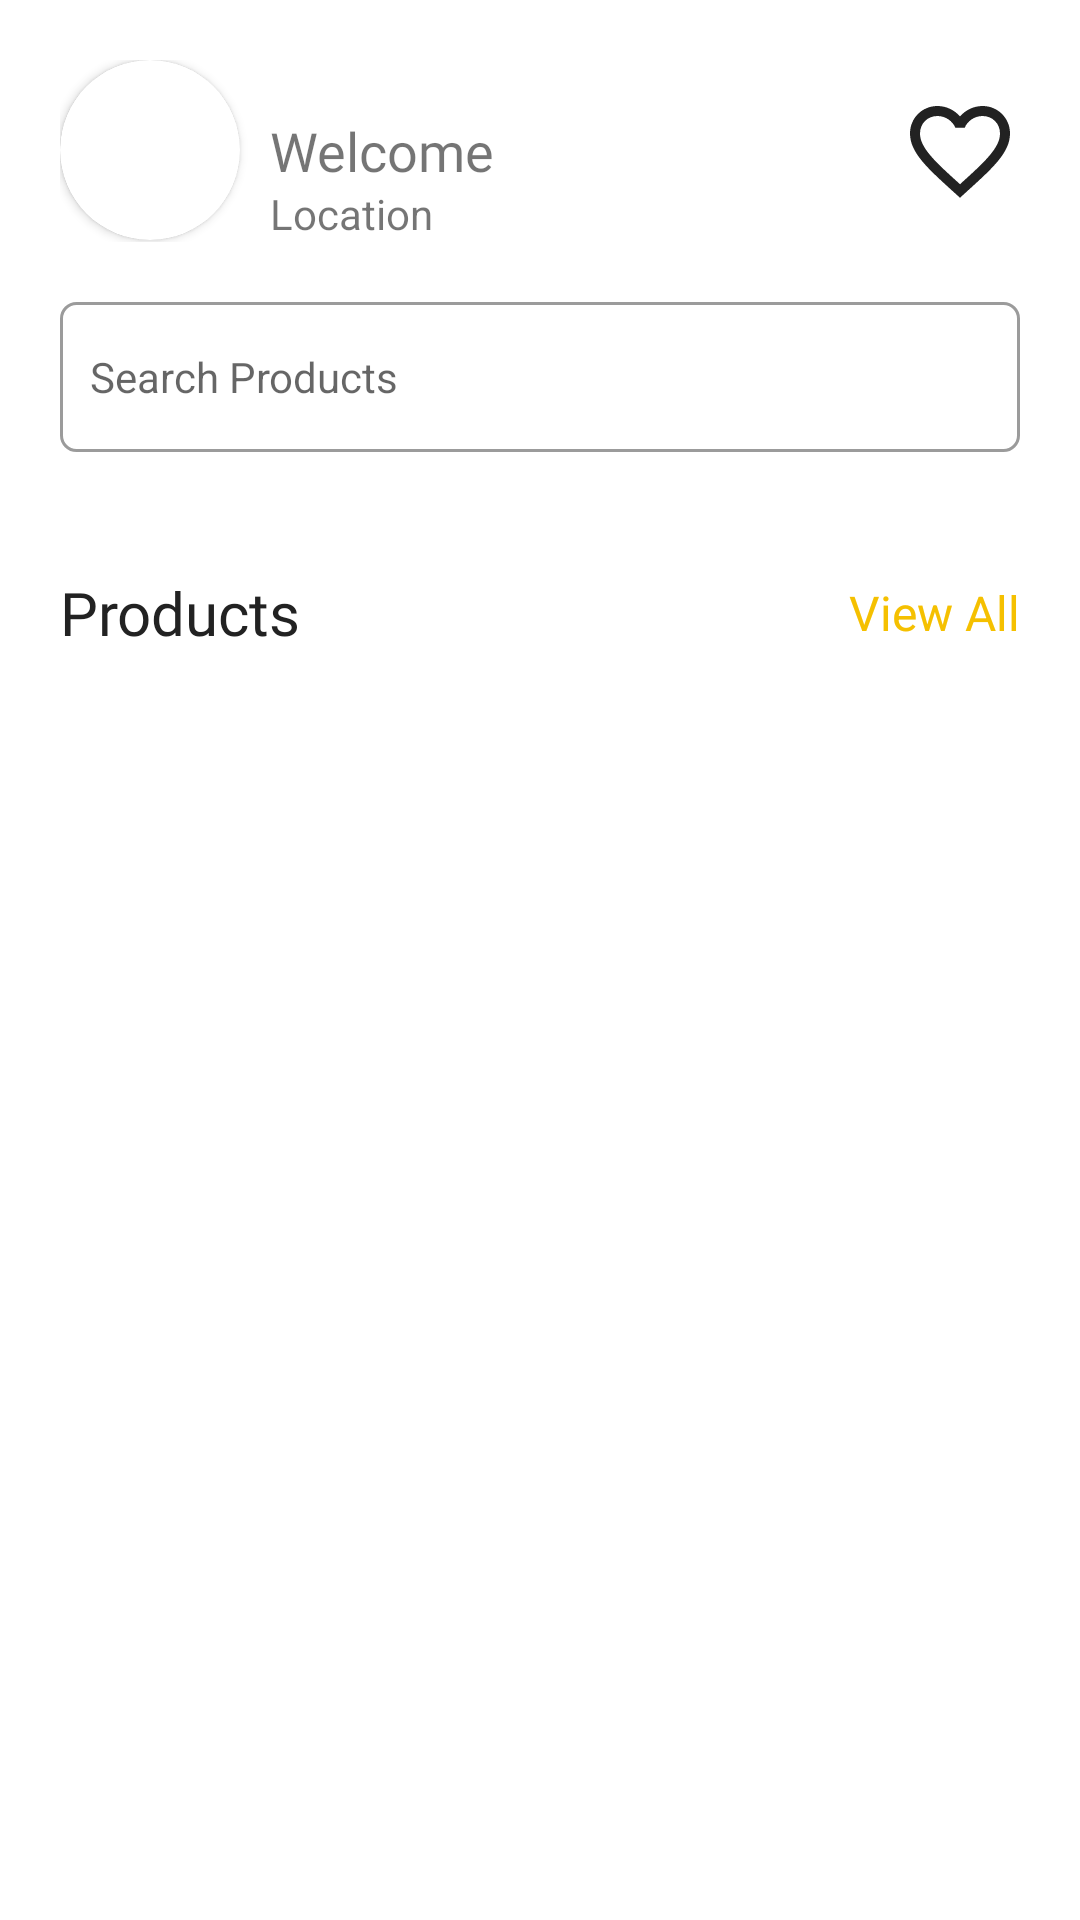

Produce the Android XML layout that renders to this screen, including the resource entries it uses.
<!-- AndroidManifest.xml: application theme Theme.PoojaSamagari -->
<!-- res/layout/fragment_home.xml -->
<?xml version="1.0" encoding="utf-8"?>
<ScrollView xmlns:android="http://schemas.android.com/apk/res/android"
    xmlns:tools="http://schemas.android.com/tools"
    android:layout_width="match_parent"
    android:layout_height="match_parent"
    xmlns:app="http://schemas.android.com/apk/res-auto"
    tools:context=".fragments.HomeFragment">

    <androidx.constraintlayout.widget.ConstraintLayout
        android:id="@+id/main_layout"
        android:layout_marginHorizontal="20dp"
        android:layout_marginTop="20dp"
        android:layout_width="match_parent"
        android:layout_height="wrap_content">
        
        <androidx.constraintlayout.widget.ConstraintLayout
            app:layout_constraintTop_toTopOf="parent"
            app:layout_constraintLeft_toLeftOf="parent"
            app:layout_constraintRight_toRightOf="parent"
            android:id="@+id/header_layout"
            android:layout_width="match_parent"
            android:layout_height="wrap_content">


            <androidx.cardview.widget.CardView
                android:id="@+id/profile_img"
                app:layout_constraintLeft_toLeftOf="parent"
                app:layout_constraintTop_toTopOf="parent"
                android:layout_width="60dp"
                android:layout_height="60dp"
                app:cardCornerRadius="250dp"
                app:cardBackgroundColor="@color/white">

                <androidx.cardview.widget.CardView
                    android:layout_width="60dp"
                    android:layout_height="60dp"
                    app:cardCornerRadius="250dp"
                    android:layout_gravity="center">

                    <ImageView
                        android:layout_width="60dp"
                        android:layout_height="60dp"
                        android:src="@drawable/lamp"
                        android:scaleType="centerCrop"/>

                </androidx.cardview.widget.CardView>

            </androidx.cardview.widget.CardView>
            
            <androidx.appcompat.widget.AppCompatTextView
                android:layout_marginHorizontal="10dp"
                android:id="@+id/name_txt"
                android:layout_width="wrap_content"
                android:layout_height="wrap_content"
                android:text="Welcome"
                android:fontFamily="@font/nunitosans_black"
                android:textSize="18sp"
                app:layout_constraintLeft_toRightOf="@id/profile_img"
                app:layout_constraintTop_toTopOf="@id/profile_img"
                app:layout_constraintBottom_toBottomOf="@id/profile_img"/>
            <androidx.appcompat.widget.AppCompatTextView
                android:layout_marginHorizontal="10dp"
                android:layout_width="wrap_content"
                android:layout_height="wrap_content"
                android:textSize="14sp"
                android:text="Location"
                app:layout_constraintLeft_toRightOf="@id/profile_img"
                app:layout_constraintTop_toBottomOf="@id/name_txt"
                app:layout_constraintBottom_toBottomOf="@id/profile_img"/>
            
            
            <androidx.appcompat.widget.AppCompatImageView
                android:layout_width="40dp"
                android:layout_height="40dp"
                app:layout_constraintRight_toRightOf="parent"
                android:src="@drawable/ic_favorite"
                app:layout_constraintTop_toTopOf="parent"
                app:layout_constraintBottom_toBottomOf="parent"/>
            

        </androidx.constraintlayout.widget.ConstraintLayout>
        

        
        
        <androidx.appcompat.widget.AppCompatTextView
            android:id="@+id/search_view"
            android:layout_marginTop="20dp"
            android:padding="10dp"
            android:layout_width="match_parent"
            android:layout_height="50dp"
            android:drawableStart="@drawable/ic_search"
            android:background="@drawable/edit_text_rounded_corner"
            app:layout_constraintTop_toBottomOf="@id/header_layout"
            android:hint="@string/search_products"
            android:gravity="center_vertical"
            android:clickable="false"/>


        <androidx.recyclerview.widget.RecyclerView
            android:id="@+id/adBanner"
            android:layout_marginTop="20dp"
            android:layout_width="match_parent"
            android:layout_height="wrap_content"
            app:layout_constraintTop_toBottomOf="@id/search_view"/>

        <androidx.constraintlayout.widget.ConstraintLayout
            android:id="@+id/product_txt_layout"
            android:layout_marginTop="20dp"
            android:layout_width="match_parent"
            android:layout_height="wrap_content"
            app:layout_constraintLeft_toLeftOf="parent"
            app:layout_constraintTop_toBottomOf="@id/adBanner">


        <androidx.appcompat.widget.AppCompatTextView
           app:layout_constraintLeft_toLeftOf="parent"
            app:layout_constraintTop_toTopOf="parent"
            android:layout_width="wrap_content"
            android:layout_height="wrap_content"
            android:id="@+id/product_txt"
            android:text="@string/products"
            android:fontFamily="@font/nunitosans_black"
            android:textColor="@color/black"
            android:textSize="20sp"
         />
            <androidx.appcompat.widget.AppCompatTextView
                app:layout_constraintRight_toRightOf="parent"
                app:layout_constraintTop_toTopOf="parent"
                app:layout_constraintBottom_toBottomOf="parent"
                android:layout_width="wrap_content"
                android:layout_height="wrap_content"
                android:id="@+id/view_product_txt"
                android:text="@string/view_all"
                android:textColor="@color/primary"
                android:textSize="16sp"
                />

        </androidx.constraintlayout.widget.ConstraintLayout>



        <androidx.recyclerview.widget.RecyclerView
            android:id="@+id/product_recyclerView"
            android:layout_marginTop="20dp"
            android:layout_width="match_parent"
            android:layout_height="wrap_content"
            app:layout_constraintTop_toBottomOf="@id/product_txt_layout"/>

    </androidx.constraintlayout.widget.ConstraintLayout>



    </ScrollView>
<!-- resources referenced by this layout -->
<resources>
  <color name="black">#222222</color>
  <color name="primary">#F5C000</color>
  <color name="white">#FFFFFFFF</color>
  <!-- drawable edit_text_rounded_corner (drawable) -->
  <?xml version="1.0" encoding="utf-8"?>
  <shape xmlns:android="http://schemas.android.com/apk/res/android" >
      <stroke
          android:width="1dp"
          android:color="@color/textAd" />
  
      <solid android:color="@color/backgroundAd" />
  
      <padding
          android:left="1dp"
          android:right="1dp"
          android:bottom="1dp"
          android:top="1dp" />
  
      <corners android:radius="5dp" />
  </shape>
  <!-- drawable ic_favorite (drawable) -->
  <vector android:height="24dp" android:tint="@color/mainText"
      android:viewportHeight="24" android:viewportWidth="24"
      android:width="24dp" xmlns:android="http://schemas.android.com/apk/res/android">
      <path android:fillColor="@android:color/white" android:pathData="M16.5,3c-1.74,0 -3.41,0.81 -4.5,2.09C10.91,3.81 9.24,3 7.5,3 4.42,3 2,5.42 2,8.5c0,3.78 3.4,6.86 8.55,11.54L12,21.35l1.45,-1.32C18.6,15.36 22,12.28 22,8.5 22,5.42 19.58,3 16.5,3zM12.1,18.55l-0.1,0.1 -0.1,-0.1C7.14,14.24 4,11.39 4,8.5 4,6.5 5.5,5 7.5,5c1.54,0 3.04,0.99 3.57,2.36h1.87C13.46,5.99 14.96,5 16.5,5c2,0 3.5,1.5 3.5,3.5 0,2.89 -3.14,5.74 -7.9,10.05z"/>
  </vector>
  <string name="products">Products</string>
  <string name="search_products">Search Products</string>
  <string name="view_all">View All</string>
  <style name="Theme.PoojaSamagari" parent="Theme.MaterialComponents.DayNight.NoActionBar">
          
          <item name="colorPrimary">@color/primary</item>
          <item name="colorPrimaryVariant">@color/primary</item>
          <item name="colorOnPrimary">@color/white</item>
          
          <item name="colorSecondary">@color/primary</item>
          <item name="colorSecondaryVariant">@color/primary</item>
          <item name="colorOnSecondary">@color/black</item>
          
          <item name="android:statusBarColor">?attr/colorPrimaryVariant</item>
          
      </style>
  <color name="textAd">#9B9B9B</color>
  <color name="backgroundAd">#FFFFFFFF</color>
  <color name="mainText">#222222</color>
</resources>
